Photos from the image-classification dataset "dataset" in the GitHub repository KiranYBPatil/Sugarcane_Disease_Detector. Its 6 classes are: bacterial blights, healthy, mosaic, red rot, rust, yellow.

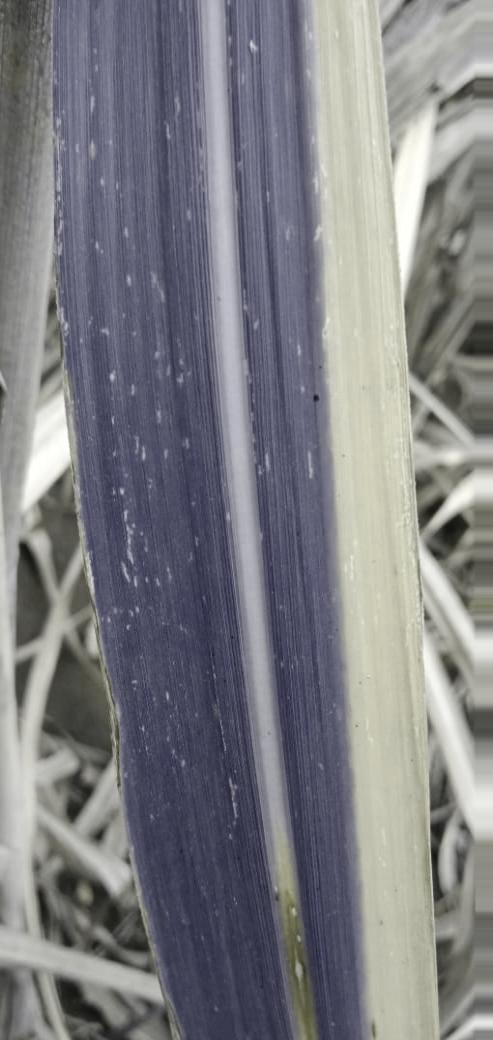
Label: yellow

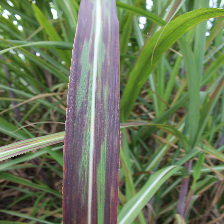
Label: bacterial blights

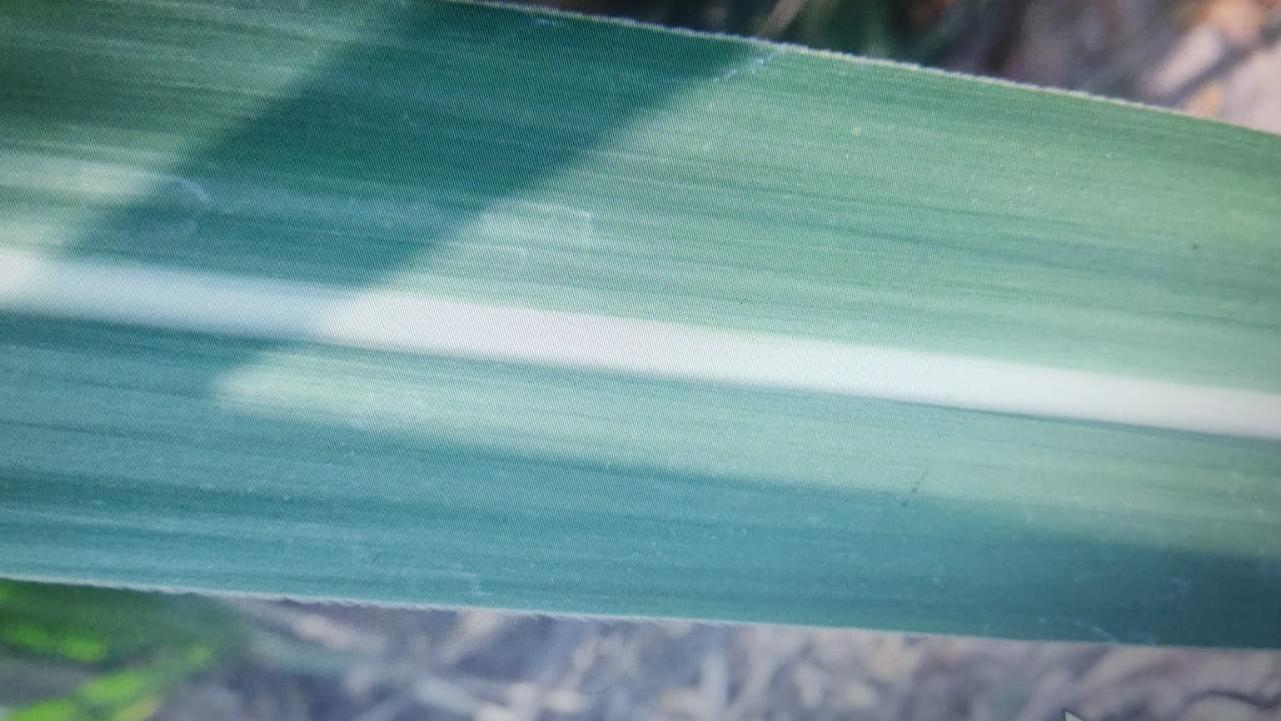
Label: healthy

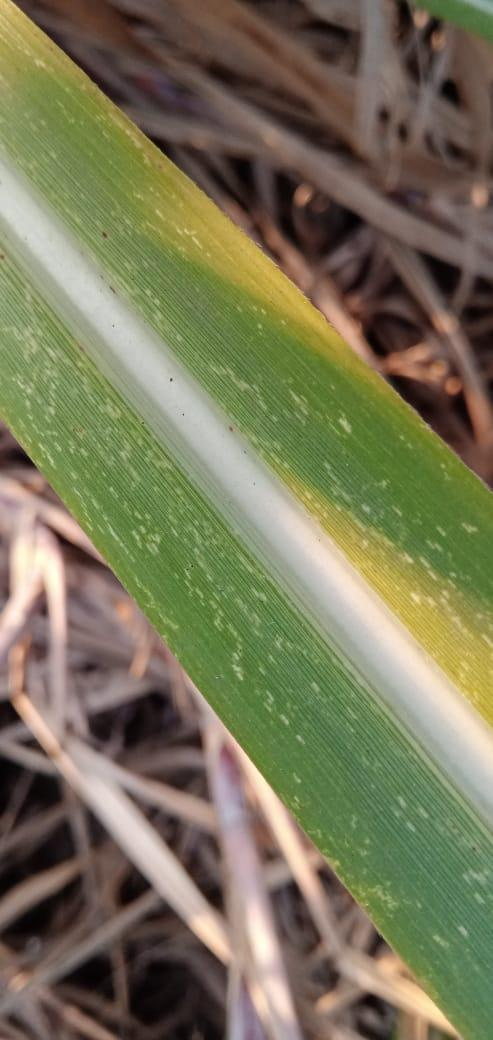
Label: mosaic

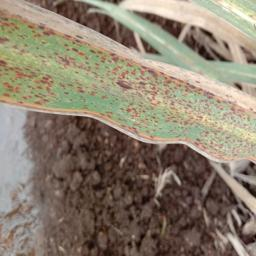
Label: rust

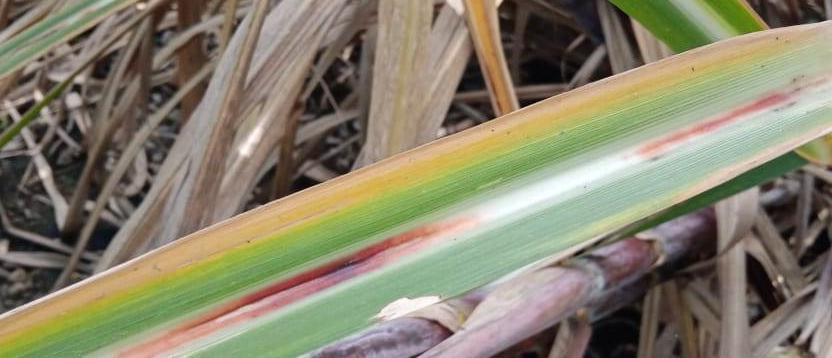
Label: red rot
